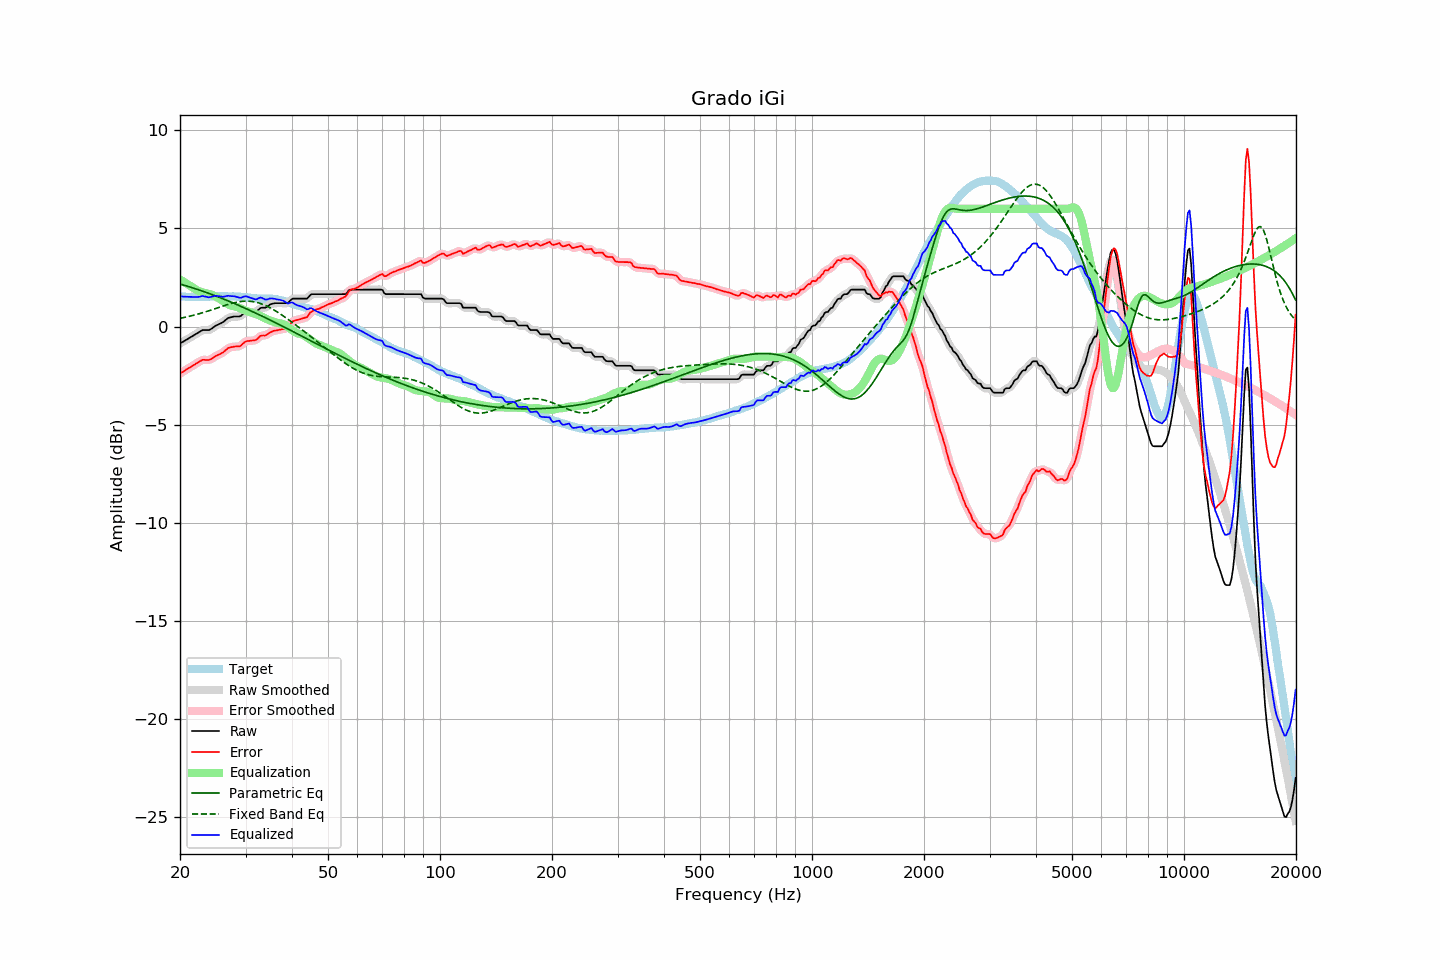

Source data for this figure (header and first rows):
frequency, raw, error, smoothed, error_smoothed, equalization, parametric_eq, fixed_band_eq, equalized_raw, equalized_smoothed, target
20.00, -0.86, -2.40, -0.86, -2.40, 2.40, 2.17, 0.42, 1.54, 1.54, 1.54
20.20, -0.81, -2.34, -0.81, -2.35, 2.35, 2.14, 0.44, 1.54, 1.53, 1.53
20.40, -0.77, -2.30, -0.77, -2.29, 2.29, 2.12, 0.45, 1.52, 1.53, 1.53
20.61, -0.72, -2.25, -0.72, -2.24, 2.24, 2.10, 0.47, 1.52, 1.52, 1.53
20.81, -0.67, -2.18, -0.67, -2.19, 2.19, 2.07, 0.49, 1.52, 1.52, 1.51
21.02, -0.63, -2.14, -0.63, -2.14, 2.14, 2.05, 0.51, 1.51, 1.51, 1.51
21.23, -0.58, -2.09, -0.58, -2.09, 2.09, 2.02, 0.53, 1.51, 1.51, 1.51
21.44, -0.53, -2.05, -0.53, -2.04, 2.04, 1.99, 0.55, 1.51, 1.51, 1.52
21.66, -0.48, -1.99, -0.48, -1.99, 1.99, 1.97, 0.57, 1.51, 1.51, 1.51
21.87, -0.43, -1.95, -0.43, -1.94, 1.93, 1.94, 0.59, 1.50, 1.50, 1.52
22.09, -0.38, -1.89, -0.38, -1.89, 1.88, 1.92, 0.61, 1.50, 1.50, 1.51
22.31, -0.33, -1.84, -0.33, -1.84, 1.83, 1.89, 0.63, 1.51, 1.50, 1.52
22.54, -0.28, -1.79, -0.27, -1.79, 1.79, 1.86, 0.65, 1.51, 1.52, 1.51
22.76, -0.23, -1.74, -0.23, -1.74, 1.76, 1.83, 0.68, 1.53, 1.54, 1.52
22.99, -0.18, -1.69, -0.19, -1.71, 1.74, 1.80, 0.70, 1.56, 1.54, 1.51
23.22, -0.18, -1.69, -0.18, -1.70, 1.72, 1.78, 0.73, 1.54, 1.54, 1.51
23.45, -0.18, -1.70, -0.18, -1.70, 1.70, 1.75, 0.75, 1.52, 1.52, 1.52
23.69, -0.18, -1.70, -0.18, -1.70, 1.68, 1.72, 0.78, 1.50, 1.50, 1.52
23.92, -0.18, -1.70, -0.17, -1.70, 1.66, 1.69, 0.80, 1.48, 1.49, 1.52
24.16, -0.14, -1.67, -0.14, -1.67, 1.64, 1.66, 0.83, 1.50, 1.50, 1.53
24.40, -0.09, -1.63, -0.09, -1.63, 1.61, 1.63, 0.86, 1.52, 1.52, 1.54
24.65, -0.03, -1.57, -0.03, -1.57, 1.58, 1.60, 0.89, 1.55, 1.55, 1.54
24.89, 0.03, -1.51, 0.02, -1.52, 1.54, 1.56, 0.91, 1.57, 1.56, 1.54
25.14, 0.07, -1.47, 0.07, -1.47, 1.49, 1.53, 0.94, 1.56, 1.56, 1.54
25.39, 0.11, -1.44, 0.11, -1.43, 1.44, 1.50, 0.97, 1.55, 1.55, 1.55
25.65, 0.15, -1.40, 0.15, -1.40, 1.38, 1.47, 1.00, 1.53, 1.53, 1.55
25.91, 0.19, -1.35, 0.19, -1.35, 1.33, 1.44, 1.02, 1.52, 1.52, 1.54
26.16, 0.24, -1.30, 0.25, -1.30, 1.28, 1.40, 1.05, 1.52, 1.52, 1.55
26.43, 0.31, -1.23, 0.31, -1.23, 1.22, 1.37, 1.08, 1.53, 1.53, 1.54
26.69, 0.37, -1.17, 0.37, -1.17, 1.18, 1.34, 1.10, 1.55, 1.55, 1.54
26.96, 0.44, -1.09, 0.43, -1.11, 1.13, 1.30, 1.13, 1.57, 1.56, 1.53
27.23, 0.46, -1.07, 0.46, -1.07, 1.09, 1.27, 1.15, 1.56, 1.56, 1.53
27.50, 0.48, -1.05, 0.49, -1.05, 1.07, 1.24, 1.18, 1.55, 1.55, 1.53
27.77, 0.50, -1.04, 0.50, -1.03, 1.05, 1.20, 1.20, 1.55, 1.54, 1.54
28.05, 0.51, -1.02, 0.51, -1.02, 1.03, 1.17, 1.22, 1.54, 1.54, 1.53
28.33, 0.51, -1.02, 0.51, -1.02, 1.01, 1.13, 1.23, 1.52, 1.52, 1.53
28.62, 0.51, -1.00, 0.51, -1.01, 0.98, 1.10, 1.25, 1.49, 1.49, 1.52
28.90, 0.51, -1.01, 0.52, -1.00, 0.95, 1.06, 1.26, 1.46, 1.47, 1.52
29.19, 0.55, -0.96, 0.56, -0.95, 0.92, 1.02, 1.28, 1.47, 1.48, 1.51
29.48, 0.62, -0.88, 0.62, -0.89, 0.88, 0.99, 1.28, 1.50, 1.50, 1.50
29.78, 0.69, -0.81, 0.68, -0.81, 0.84, 0.95, 1.29, 1.53, 1.53, 1.50
30.08, 0.74, -0.76, 0.73, -0.76, 0.81, 0.91, 1.29, 1.55, 1.53, 1.50
30.38, 0.74, -0.74, 0.74, -0.74, 0.78, 0.88, 1.29, 1.52, 1.52, 1.48
30.68, 0.74, -0.73, 0.75, -0.73, 0.75, 0.84, 1.29, 1.49, 1.49, 1.47
30.99, 0.74, -0.72, 0.74, -0.72, 0.72, 0.80, 1.28, 1.46, 1.46, 1.46
31.30, 0.74, -0.71, 0.74, -0.72, 0.69, 0.76, 1.27, 1.44, 1.43, 1.45
31.61, 0.74, -0.71, 0.74, -0.71, 0.67, 0.73, 1.26, 1.41, 1.40, 1.45
31.93, 0.74, -0.69, 0.75, -0.68, 0.64, 0.69, 1.24, 1.38, 1.40, 1.43
32.24, 0.79, -0.64, 0.80, -0.63, 0.61, 0.65, 1.22, 1.40, 1.41, 1.43
32.57, 0.87, -0.55, 0.87, -0.56, 0.58, 0.61, 1.20, 1.45, 1.44, 1.42
32.89, 0.94, -0.48, 0.93, -0.50, 0.54, 0.57, 1.18, 1.48, 1.46, 1.42
33.22, 0.96, -0.46, 0.95, -0.46, 0.50, 0.53, 1.15, 1.46, 1.45, 1.42
33.55, 0.96, -0.45, 0.96, -0.45, 0.46, 0.49, 1.11, 1.42, 1.42, 1.42
33.89, 0.96, -0.46, 0.97, -0.44, 0.41, 0.45, 1.08, 1.38, 1.39, 1.42
34.23, 1.00, -0.41, 1.01, -0.41, 0.38, 0.41, 1.04, 1.38, 1.38, 1.41
34.57, 1.06, -0.36, 1.06, -0.36, 0.34, 0.37, 1.00, 1.40, 1.40, 1.42
34.92, 1.12, -0.29, 1.11, -0.30, 0.31, 0.33, 0.96, 1.43, 1.42, 1.41
35.27, 1.15, -0.27, 1.15, -0.26, 0.28, 0.29, 0.91, 1.43, 1.43, 1.42
35.62, 1.17, -0.23, 1.17, -0.23, 0.25, 0.25, 0.87, 1.42, 1.42, 1.40
35.97, 1.19, -0.20, 1.19, -0.21, 0.22, 0.21, 0.82, 1.41, 1.41, 1.39
... 635 more rows
